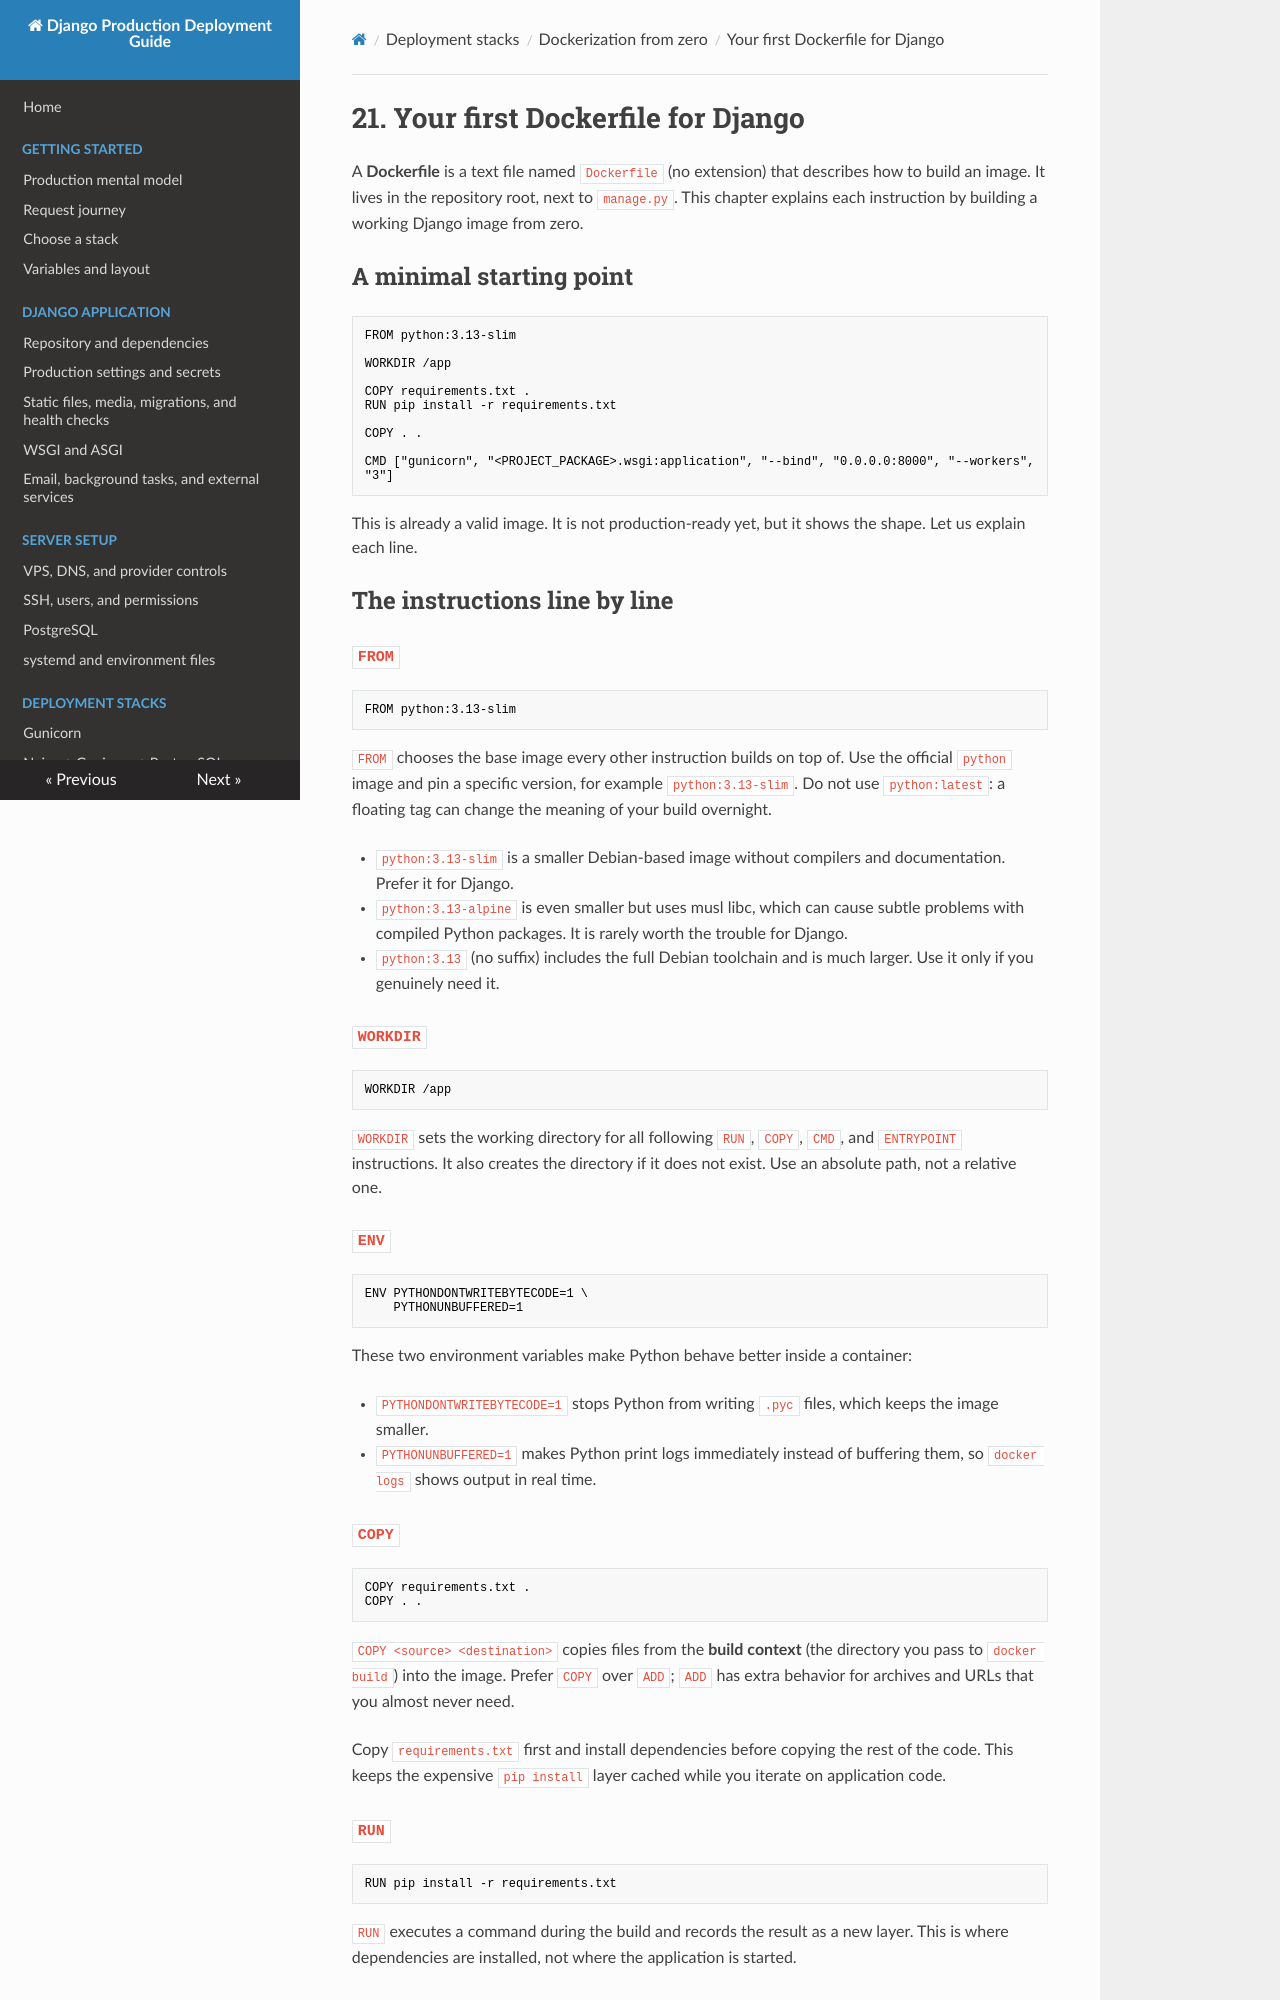

repository: IL1RO3/Django-Production-Handbook · page: dockerization/dockerfile-from-zero/index.html · generator: mkdocs

# 21. Your first Dockerfile for Django

A **Dockerfile** is a text file named `Dockerfile` (no extension) that describes how to build an image. It lives in the repository root, next to `manage.py`. This chapter explains each instruction by building a working Django image from zero.

## A minimal starting point

```dockerfile
FROM python:3.13-slim

WORKDIR /app

COPY requirements.txt .
RUN pip install -r requirements.txt

COPY . .

CMD ["gunicorn", "<PROJECT_PACKAGE>.wsgi:application", "--bind", "0.0.0.0:8000", "--workers", "3"]
```

This is already a valid image. It is not production-ready yet, but it shows the shape. Let us explain each line.

## The instructions line by line

### `FROM`

```dockerfile
FROM python:3.13-slim
```

`FROM` chooses the base image every other instruction builds on top of. Use the official `python` image and pin a specific version, for example `python:3.13-slim`. Do not use `python:latest`: a floating tag can change the meaning of your build overnight.

- `python:3.13-slim` is a smaller Debian-based image without compilers and documentation. Prefer it for Django.
- `python:3.13-alpine` is even smaller but uses musl libc, which can cause subtle problems with compiled Python packages. It is rarely worth the trouble for Django.
- `python:3.13` (no suffix) includes the full Debian toolchain and is much larger. Use it only if you genuinely need it.

### `WORKDIR`

```dockerfile
WORKDIR /app
```

`WORKDIR` sets the working directory for all following `RUN`, `COPY`, `CMD`, and `ENTRYPOINT` instructions. It also creates the directory if it does not exist. Use an absolute path, not a relative one.

### `ENV`

```dockerfile
ENV PYTHONDONTWRITEBYTECODE=1 \
    PYTHONUNBUFFERED=1
```

These two environment variables make Python behave better inside a container:

- `PYTHONDONTWRITEBYTECODE=1` stops Python from writing `.pyc` files, which keeps the image smaller.
- `PYTHONUNBUFFERED=1` makes Python print logs immediately instead of buffering them, so `docker logs` shows output in real time.

### `COPY`

```dockerfile
COPY requirements.txt .
COPY . .
```

`COPY <source> <destination>` copies files from the **build context** (the directory you pass to `docker build`) into the image. Prefer `COPY` over `ADD`; `ADD` has extra behavior for archives and URLs that you almost never need.

Copy `requirements.txt` first and install dependencies before copying the rest of the code. This keeps the expensive `pip install` layer cached while you iterate on application code.

### `RUN`

```dockerfile
RUN pip install -r requirements.txt
```

`RUN` executes a command during the build and records the result as a new layer. This is where dependencies are installed, not where the application is started.
